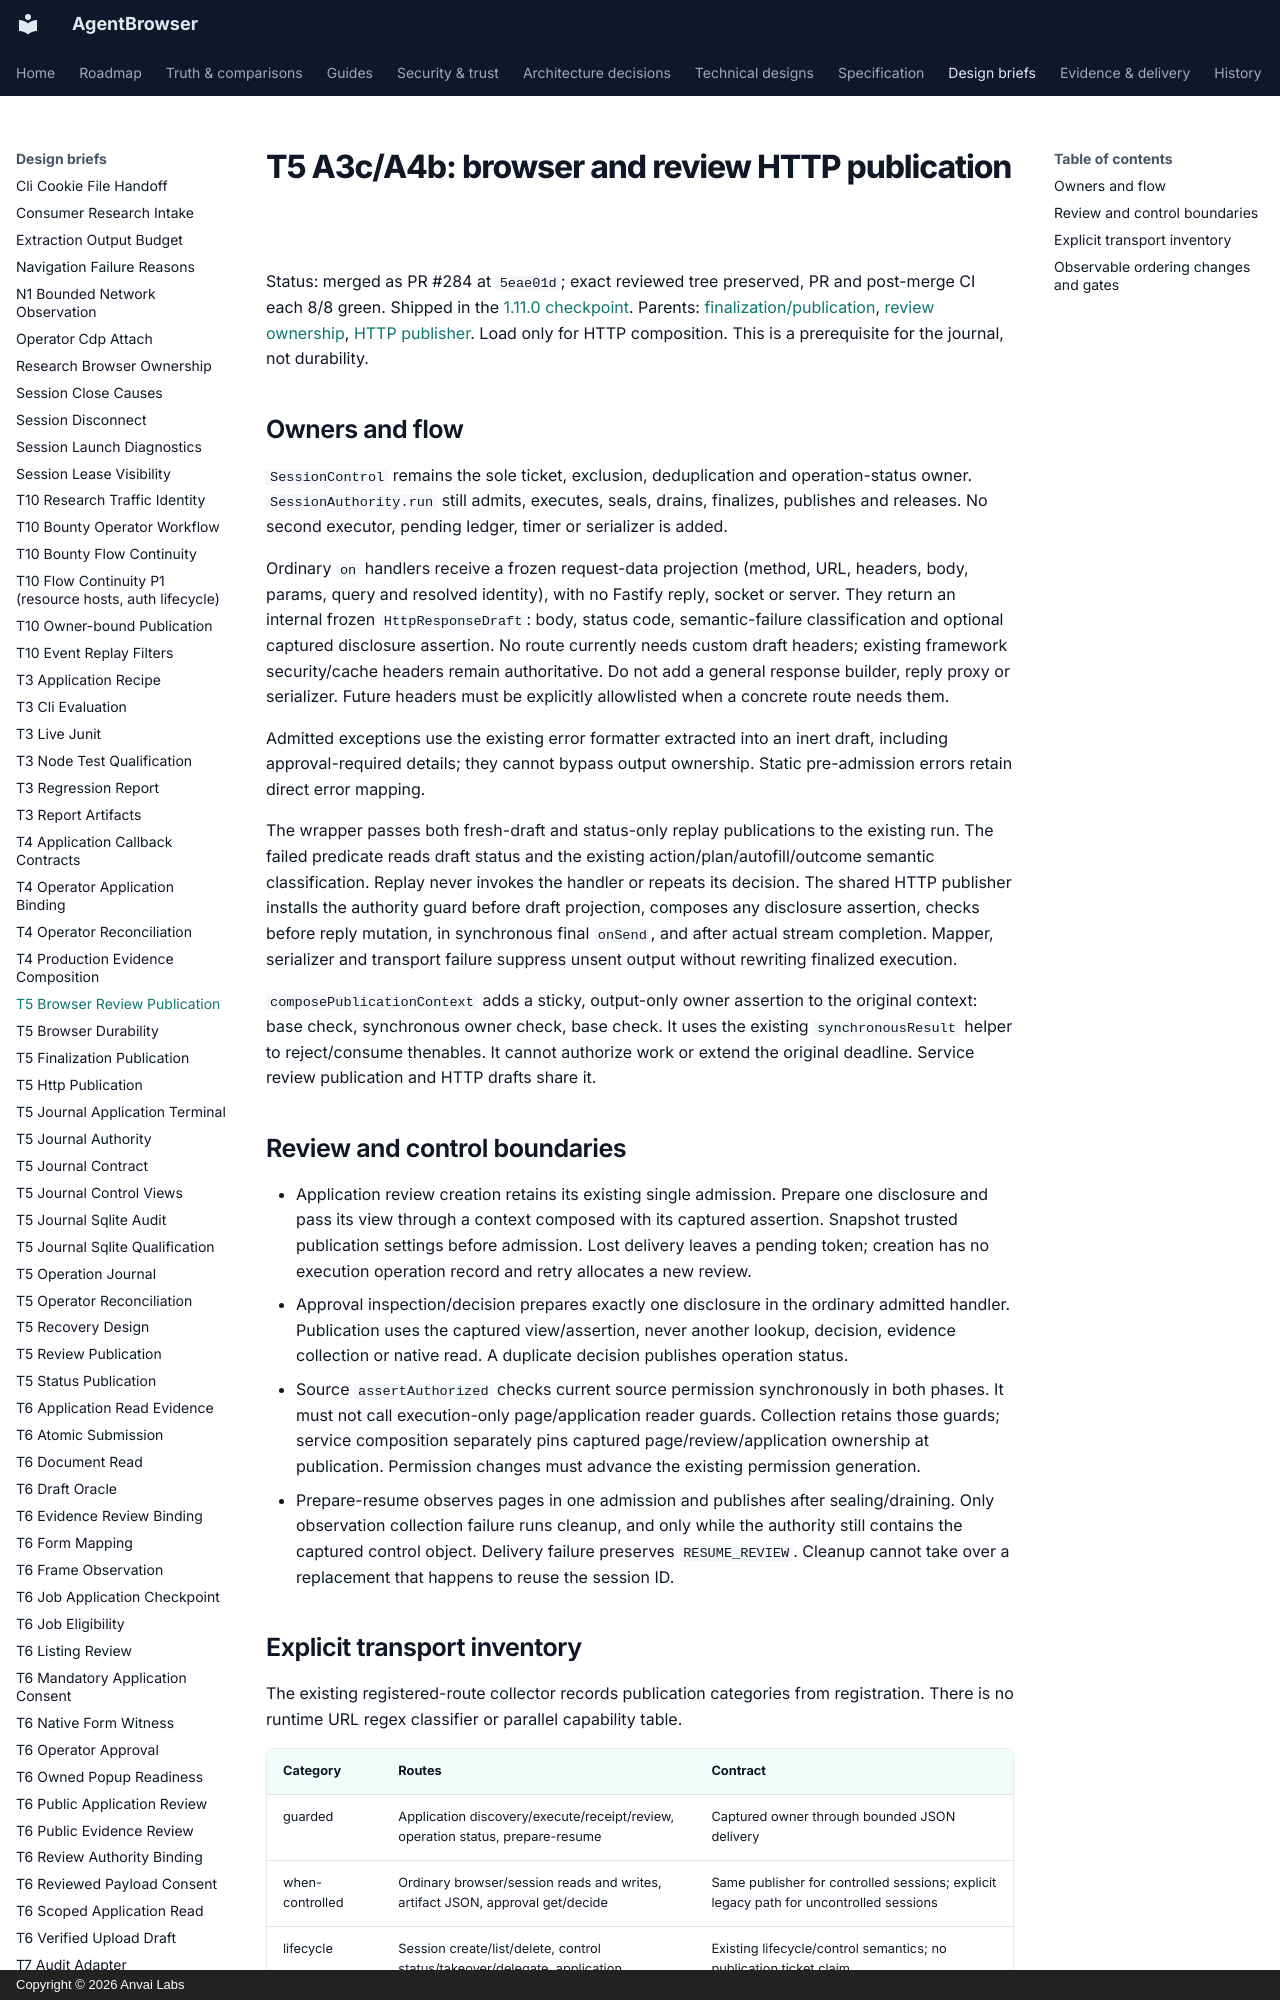

repository: anvai-labs/agentbrowser · page: spec/design/t5-browser-review-publication/index.html · generator: mkdocs · copyright: Copyright © 2026 Anvai Labs

# T5 A3c/A4b: browser and review HTTP publication

Status: merged as PR #284 at `5eae01d`; exact reviewed tree preserved, PR and
post-merge CI each 8/8 green. Shipped in the
[1.11.0 checkpoint](../evidence/release-1.11.0.md).
Parents: [finalization/publication](t5-finalization-publication.md),
[review ownership](t5-review-publication.md), [HTTP publisher](t5-http-publication.md).
Load only for HTTP composition. This is a prerequisite for the journal, not durability.

## Owners and flow

`SessionControl` remains the sole ticket, exclusion, deduplication and operation-status
owner. `SessionAuthority.run` still admits, executes, seals, drains, finalizes, publishes
and releases. No second executor, pending ledger, timer or serializer is added.

Ordinary `on` handlers receive a frozen request-data projection (method, URL, headers,
body, params, query and resolved identity), with no Fastify reply, socket or server.
They return an internal frozen `HttpResponseDraft`: body, status code, semantic-failure
classification and optional captured disclosure assertion. No route currently needs
custom draft headers; existing framework security/cache headers remain authoritative.
Do not add a general response builder, reply proxy or serializer. Future headers must
be explicitly allowlisted when a concrete route needs them.

Admitted exceptions use the existing error formatter extracted into an inert draft,
including approval-required details; they cannot bypass output ownership. Static
pre-admission errors retain direct error mapping.

The wrapper passes both fresh-draft and status-only replay publications to the existing
run. The failed predicate reads draft status and the existing action/plan/autofill/outcome
semantic classification. Replay never invokes the handler or repeats its decision.
The shared HTTP publisher installs the authority guard before draft projection, composes
any disclosure assertion, checks before reply mutation, in synchronous final `onSend`,
and after actual stream completion. Mapper, serializer and transport failure suppress
unsent output without rewriting finalized execution.

`composePublicationContext` adds a sticky, output-only owner assertion to the original
context: base check, synchronous owner check, base check. It uses the existing
`synchronousResult` helper to reject/consume thenables. It cannot authorize work or
extend the original deadline. Service review publication and HTTP drafts share it.

## Review and control boundaries

- Application review creation retains its existing single admission. Prepare one
  disclosure and pass its view through a context composed with its captured assertion.
  Snapshot trusted publication settings before admission. Lost delivery leaves a pending
  token; creation has no execution operation record and retry allocates a new review.
- Approval inspection/decision prepares exactly one disclosure in the ordinary admitted
  handler. Publication uses the captured view/assertion, never another lookup, decision,
  evidence collection or native read. A duplicate decision publishes operation status.
- Source `assertAuthorized` checks current source permission synchronously in both phases.
  It must not call execution-only page/application reader guards. Collection retains those
  guards; service composition separately pins captured page/review/application ownership
  at publication. Permission changes must advance the existing permission generation.
- Prepare-resume observes pages in one admission and publishes after sealing/draining.
  Only observation collection failure runs cleanup, and only while the authority still
  contains the captured control object. Delivery failure preserves `RESUME_REVIEW`.
  Cleanup cannot take over a replacement that happens to reuse the session ID.
